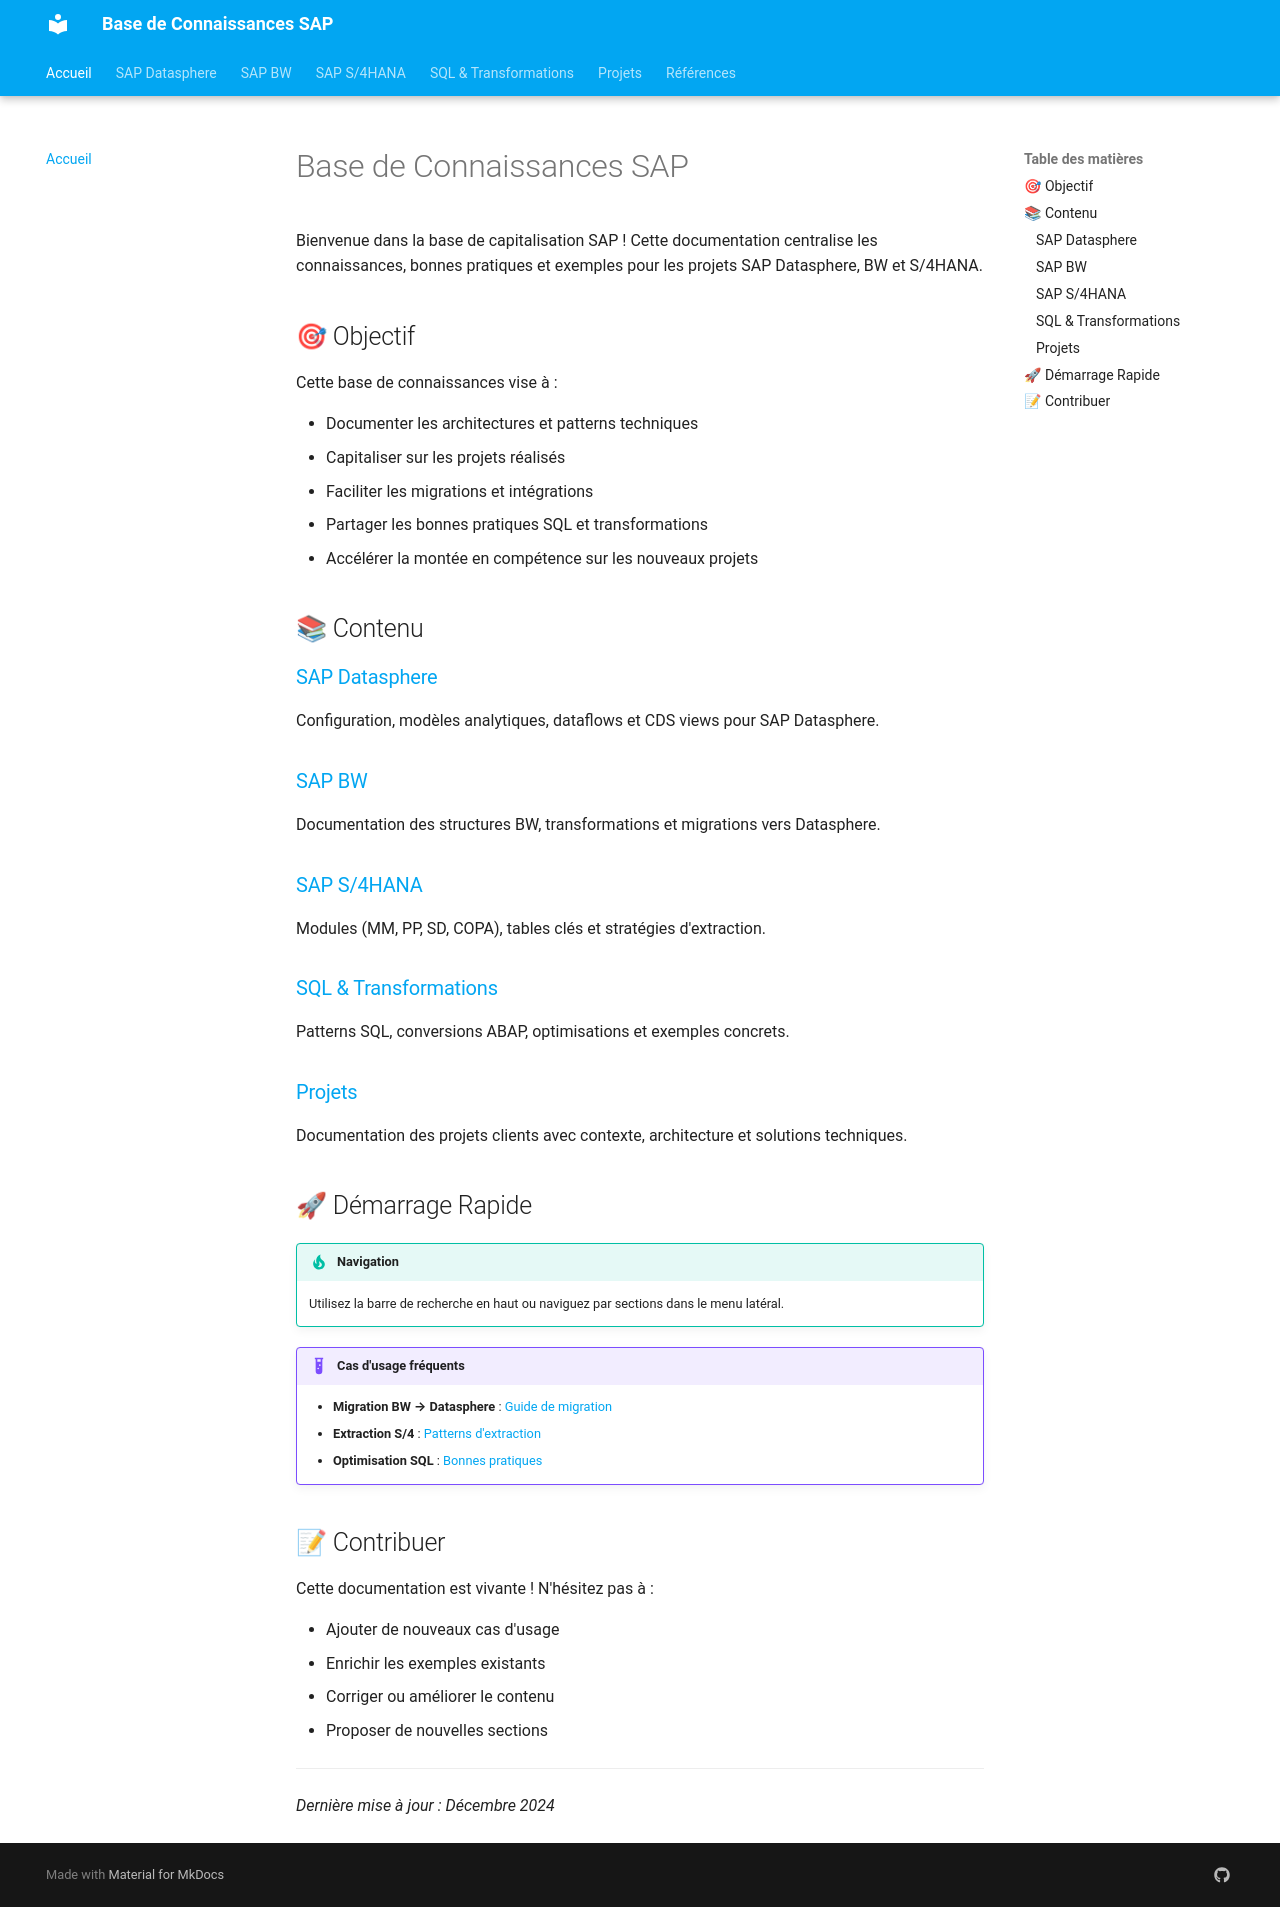

repository: psand72/apir-sap-km · page: index.html · generator: mkdocs

# Base de Connaissances SAP

Bienvenue dans la base de capitalisation SAP ! Cette documentation centralise les connaissances, bonnes pratiques et exemples pour les projets SAP Datasphere, BW et S/4HANA.

## 🎯 Objectif

Cette base de connaissances vise à :

- Documenter les architectures et patterns techniques
- Capitaliser sur les projets réalisés
- Faciliter les migrations et intégrations
- Partager les bonnes pratiques SQL et transformations
- Accélérer la montée en compétence sur les nouveaux projets

## 📚 Contenu

### [SAP Datasphere](datasphere/index.md)
Configuration, modèles analytiques, dataflows et CDS views pour SAP Datasphere.

### [SAP BW](bw/index.md)
Documentation des structures BW, transformations et migrations vers Datasphere.

### [SAP S/4HANA](s4hana/index.md)
Modules (MM, PP, SD, COPA), tables clés et stratégies d'extraction.

### [SQL & Transformations](sql/index.md)
Patterns SQL, conversions ABAP, optimisations et exemples concrets.

### [Projets](projets/index.md)
Documentation des projets clients avec contexte, architecture et solutions techniques.

## 🚀 Démarrage Rapide

!!! tip "Navigation"
    Utilisez la barre de recherche en haut ou naviguez par sections dans le menu latéral.

!!! example "Cas d'usage fréquents"
    - **Migration BW → Datasphere** : [Guide de migration](bw/migration-datasphere.md)
    - **Extraction S/4** : [Patterns d'extraction](s4hana/extractions.md)
    - **Optimisation SQL** : [Bonnes pratiques](sql/optimisation.md)

## 📝 Contribuer

Cette documentation est vivante ! N'hésitez pas à :

- Ajouter de nouveaux cas d'usage
- Enrichir les exemples existants
- Corriger ou améliorer le contenu
- Proposer de nouvelles sections

---

*Dernière mise à jour : Décembre 2024*
